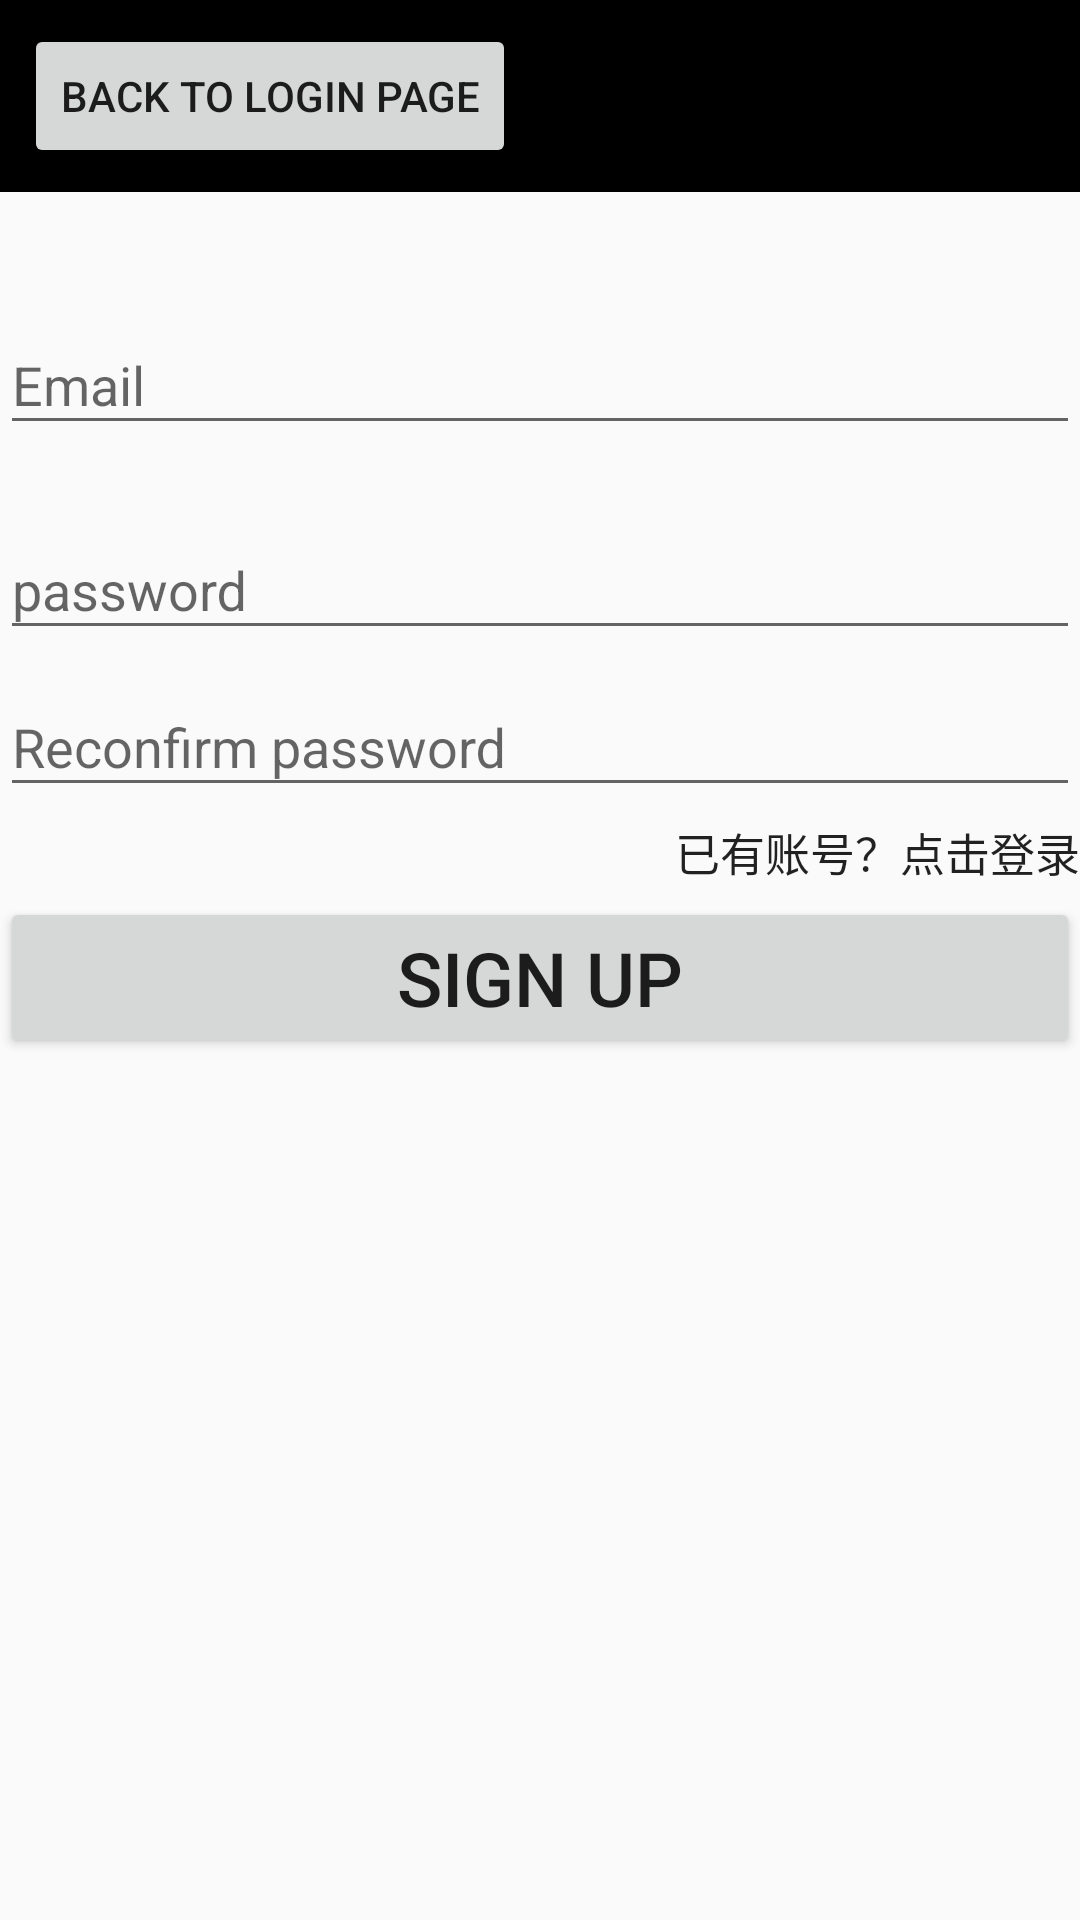

Layout XML and referenced resources for this Android screen:
<!-- AndroidManifest.xml: activity theme Theme.SLT_Project -->
<!-- res/layout/activity_register.xml -->
<?xml version="1.0" encoding="utf-8" ?>
<LinearLayout

    xmlns:android="http://schemas.android.com/apk/res/android"
    android:layout_width="match_parent"
    android:layout_height="match_parent"
    android:orientation="vertical"
    >
    <LinearLayout
        android:layout_width="match_parent"
        android:layout_height="wrap_content"
        android:background="@color/black"
        android:padding="8dp"
        >
    <Button
        android:id="@+id/register_backtoLogin"
        android:layout_width="wrap_content"
        android:layout_height="wrap_content"
        android:text="Back to Login page"

        />
    </LinearLayout>
    <LinearLayout
        android:layout_width="match_parent"
        android:layout_height="wrap_content"
        android:layout_marginTop="32dp"
        android:orientation="vertical">

        
        <com.google.android.material.textfield.TextInputLayout
            android:id="@+id/register_email_textLayout_input"
            android:layout_width="match_parent"
            android:layout_height="wrap_content"
            android:layout_marginBottom="16dp"
            android:hint="Email">

            <com.google.android.material.textfield.TextInputEditText
                android:id="@+id/register_email_edittext"
                android:layout_width="match_parent"
                android:layout_height="wrap_content"
                android:inputType="textEmailAddress"/>
        </com.google.android.material.textfield.TextInputLayout>

        
        <com.google.android.material.textfield.TextInputLayout
            android:id="@+id/register_password_textLayout_input"
            android:layout_width="match_parent"
            android:layout_height="wrap_content"
            android:hint="password">

            <com.google.android.material.textfield.TextInputEditText
                android:id="@+id/register_password_edittext"
                android:layout_width="match_parent"
                android:layout_height="wrap_content"
                android:inputType="textPassword"/>
        </com.google.android.material.textfield.TextInputLayout>
        <com.google.android.material.textfield.TextInputLayout
            android:id="@+id/register_password_textLayout_input_Reconfirm"
            android:layout_width="match_parent"
            android:layout_height="wrap_content"
            android:hint="Reconfirm password">

            <com.google.android.material.textfield.TextInputEditText
                android:id="@+id/register_password_edittext_confirm"
                android:layout_width="match_parent"
                android:layout_height="wrap_content"
                android:inputType="textPassword"/>
        </com.google.android.material.textfield.TextInputLayout>
        <Button
            android:id="@+id/register_account_had_button"
            android:layout_width="wrap_content"
            android:layout_height="30dp"
            android:layout_gravity="right"
            android:background="@android:color/transparent"
            android:textSize="15sp"
            android:text="已有账号？点击登录"/>
        
        <Button
            android:id="@+id/register_signup_button"
            android:layout_width="match_parent"
            android:layout_height="wrap_content"
            android:textSize="25sp"
            android:text="Sign up"/>
    </LinearLayout>
</LinearLayout>
<!-- resources referenced by this layout -->
<resources>
  <color name="black">#FF000000</color>
  <style name="Theme.SLT_Project" parent="Theme.AppCompat.Light.NoActionBar">
          
  
          <item name="colorPrimary">@color/purple_500</item>
          <item name="colorPrimaryVariant">@color/purple_700</item>
          <item name="colorOnPrimary">@color/white</item>
          
          <item name="colorSecondary">@color/teal_200</item>
          <item name="colorSecondaryVariant">@color/teal_700</item>
          <item name="colorOnSecondary">@color/black</item>
          
          <item name="android:statusBarColor">@color/Burlywood4</item>
          
      </style>
  <color name="purple_500">#FF6200EE</color>
  <color name="purple_700">#FF3700B3</color>
  <color name="white">#FFFFFFFF</color>
  <color name="teal_200">#FF03DAC5</color>
  <color name="teal_700">#FF018786</color>
</resources>
